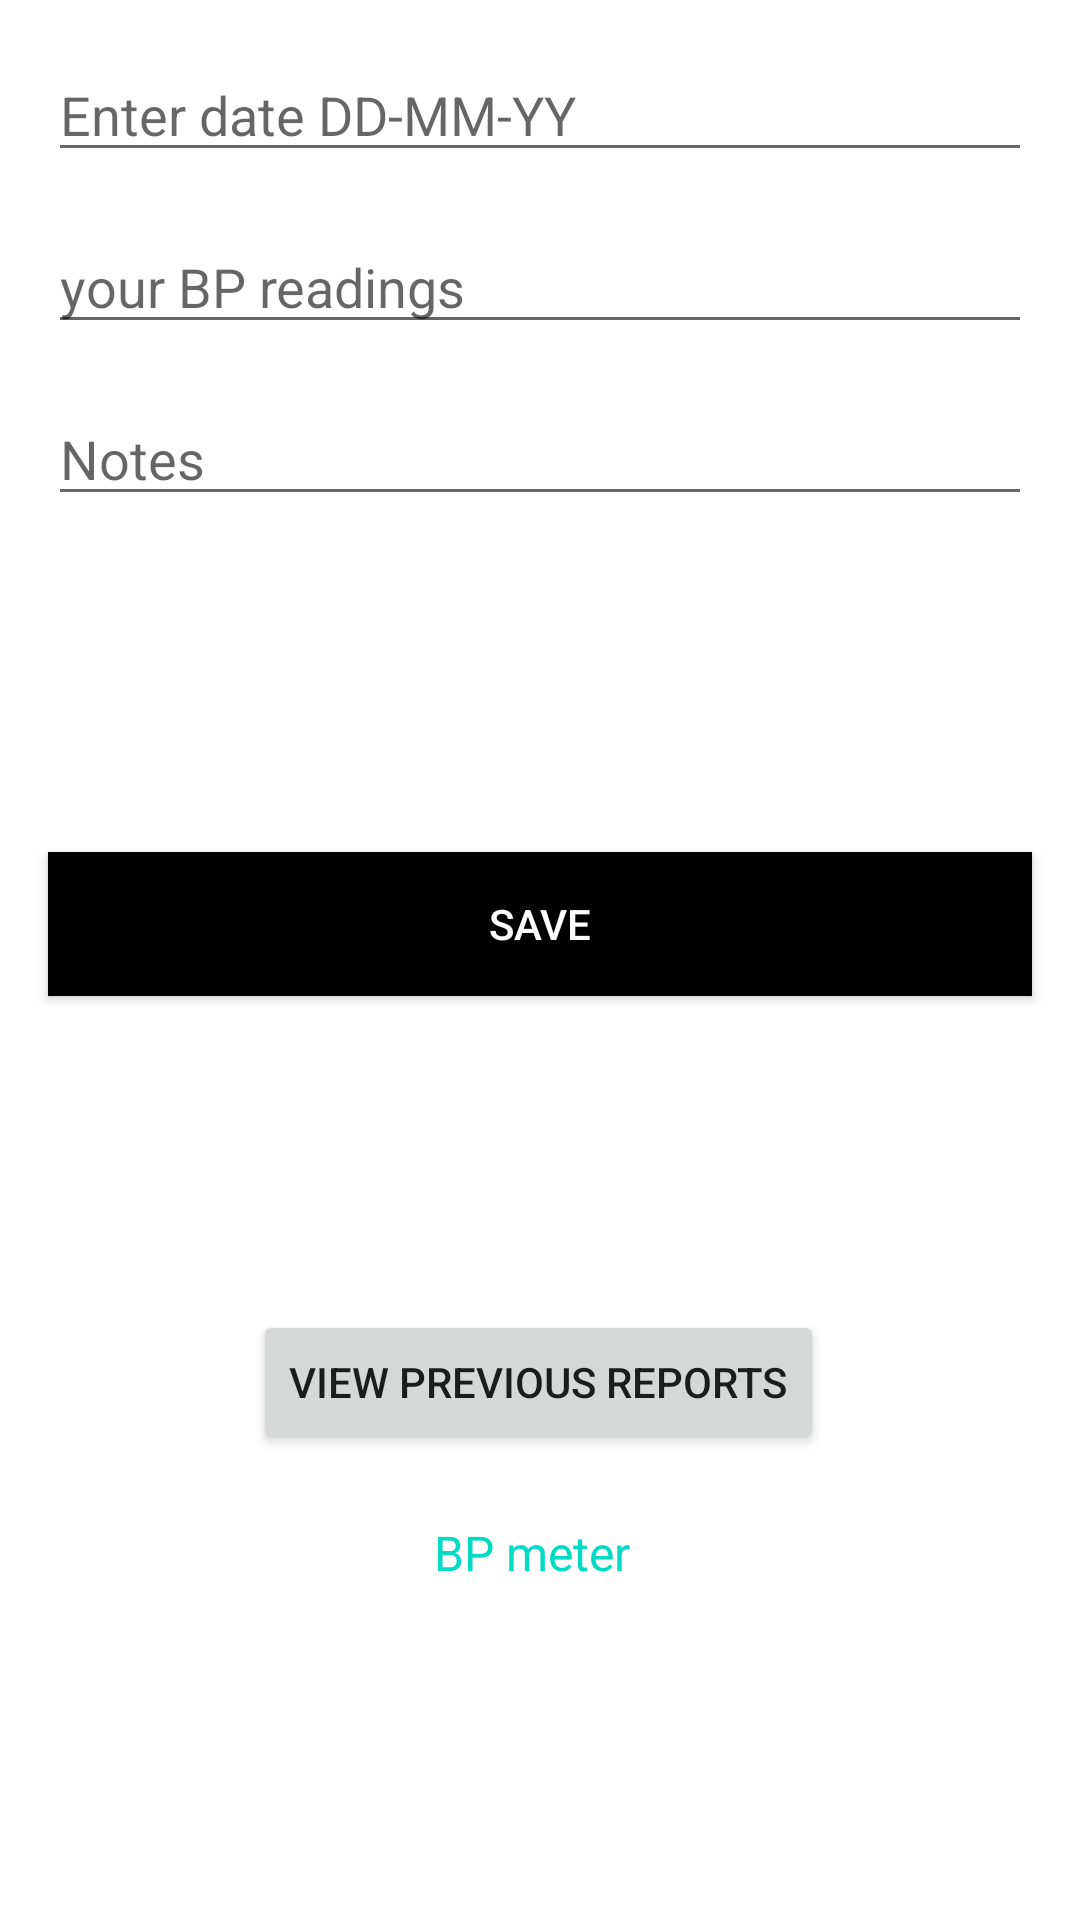

Layout XML and referenced resources for this Android screen:
<!-- AndroidManifest.xml: application theme Theme.SignUp -->
<!-- res/layout/activity_bp.xml -->
<?xml version="1.0" encoding="utf-8"?>
<androidx.constraintlayout.widget.ConstraintLayout xmlns:android="http://schemas.android.com/apk/res/android"
    xmlns:app="http://schemas.android.com/apk/res-auto"
    xmlns:tools="http://schemas.android.com/tools"
    android:layout_width="match_parent"
    android:layout_height="match_parent"
    tools:context=".BP">

    <EditText
        android:id="@+id/date"
        android:layout_width="0dp"
        android:layout_height="wrap_content"
        android:layout_marginLeft="16dp"
        android:layout_marginTop="16dp"
        android:layout_marginRight="16dp"
        android:hint="Enter date DD-MM-YY"
        app:layout_constraintLeft_toLeftOf="parent"
        app:layout_constraintRight_toRightOf="parent"
        app:layout_constraintTop_toTopOf="parent" />

    <EditText
        android:id="@+id/bp_level"
        android:layout_width="0dp"
        android:layout_height="wrap_content"
        android:layout_marginStart="16dp"
        android:layout_marginTop="16dp"
        android:layout_marginEnd="16dp"
        android:ems="10"
        android:hint="your BP readings"
        android:inputType="textPersonName"
        app:layout_constraintEnd_toEndOf="parent"
        app:layout_constraintStart_toStartOf="parent"
        app:layout_constraintTop_toBottomOf="@+id/date" />

    <EditText
        android:id="@+id/notes"
        android:layout_width="0dp"
        android:layout_height="wrap_content"
        android:layout_marginStart="16dp"
        android:layout_marginTop="16dp"
        android:layout_marginEnd="16dp"
        android:ems="10"
        android:hint="Notes"
        android:inputType="textPersonName"
        app:layout_constraintEnd_toEndOf="parent"
        app:layout_constraintStart_toStartOf="parent"
        app:layout_constraintTop_toBottomOf="@+id/bp_level" />


    <Button
        android:id="@+id/btn_save"
        android:layout_width="0dp"
        android:layout_height="wrap_content"
        android:layout_marginStart="16dp"
        android:layout_marginTop="112dp"
        android:layout_marginEnd="16dp"
        android:background="@color/black"
        android:text="save"
        android:textColor="@color/white"
        app:layout_constraintEnd_toEndOf="parent"
        app:layout_constraintHorizontal_bias="0.0"
        app:layout_constraintStart_toStartOf="parent"
        app:layout_constraintTop_toBottomOf="@+id/notes" />

    <Button
        android:id="@+id/btn_view"
        android:layout_width="wrap_content"
        android:layout_height="wrap_content"
        android:text="view previous reports"
        app:layout_constraintBottom_toBottomOf="parent"
        app:layout_constraintEnd_toEndOf="parent"
        app:layout_constraintHorizontal_bias="0.497"
        app:layout_constraintStart_toStartOf="parent"
        app:layout_constraintTop_toBottomOf="@+id/btn_save"
        app:layout_constraintVertical_bias="0.402" />

    <TextView
        android:id="@+id/text"
        android:layout_width="wrap_content"
        android:layout_height="wrap_content"
        android:layout_marginStart="16dp"
        android:layout_marginEnd="16dp"
        android:layout_marginBottom="48dp"
        android:text="BP meter "
        android:textColor="@color/teal_200"
        android:textSize="16sp"
        app:layout_constraintBottom_toBottomOf="parent"
        app:layout_constraintEnd_toEndOf="parent"
        app:layout_constraintHorizontal_bias="0.498"
        app:layout_constraintStart_toStartOf="parent"
        app:layout_constraintTop_toBottomOf="@+id/btn_view"
        app:layout_constraintVertical_bias="0.258" />
</androidx.constraintlayout.widget.ConstraintLayout>
<!-- resources referenced by this layout -->
<resources>
  <color name="black">#FF000000</color>
  <color name="teal_200">#FF03DAC5</color>
  <color name="white">#FFFFFFFF</color>
  <style name="Theme.SignUp" parent="Theme.MaterialComponents.Light.NoActionBar">
          
          <item name="colorPrimary">@color/purple_500</item>
          <item name="colorPrimaryVariant">@color/purple_700</item>
          <item name="colorOnPrimary">@color/white</item>
          
          <item name="colorSecondary">@color/teal_200</item>
          <item name="colorSecondaryVariant">@color/teal_700</item>
          <item name="colorOnSecondary">@color/black</item>
          
          <item name="android:statusBarColor">#00000000</item>
          
  
  
      </style>
  <color name="purple_500">#FF6200EE</color>--&gt;
  <color name="purple_700">#FF3700B3</color>
  <color name="teal_700">#FF018786</color>
</resources>
